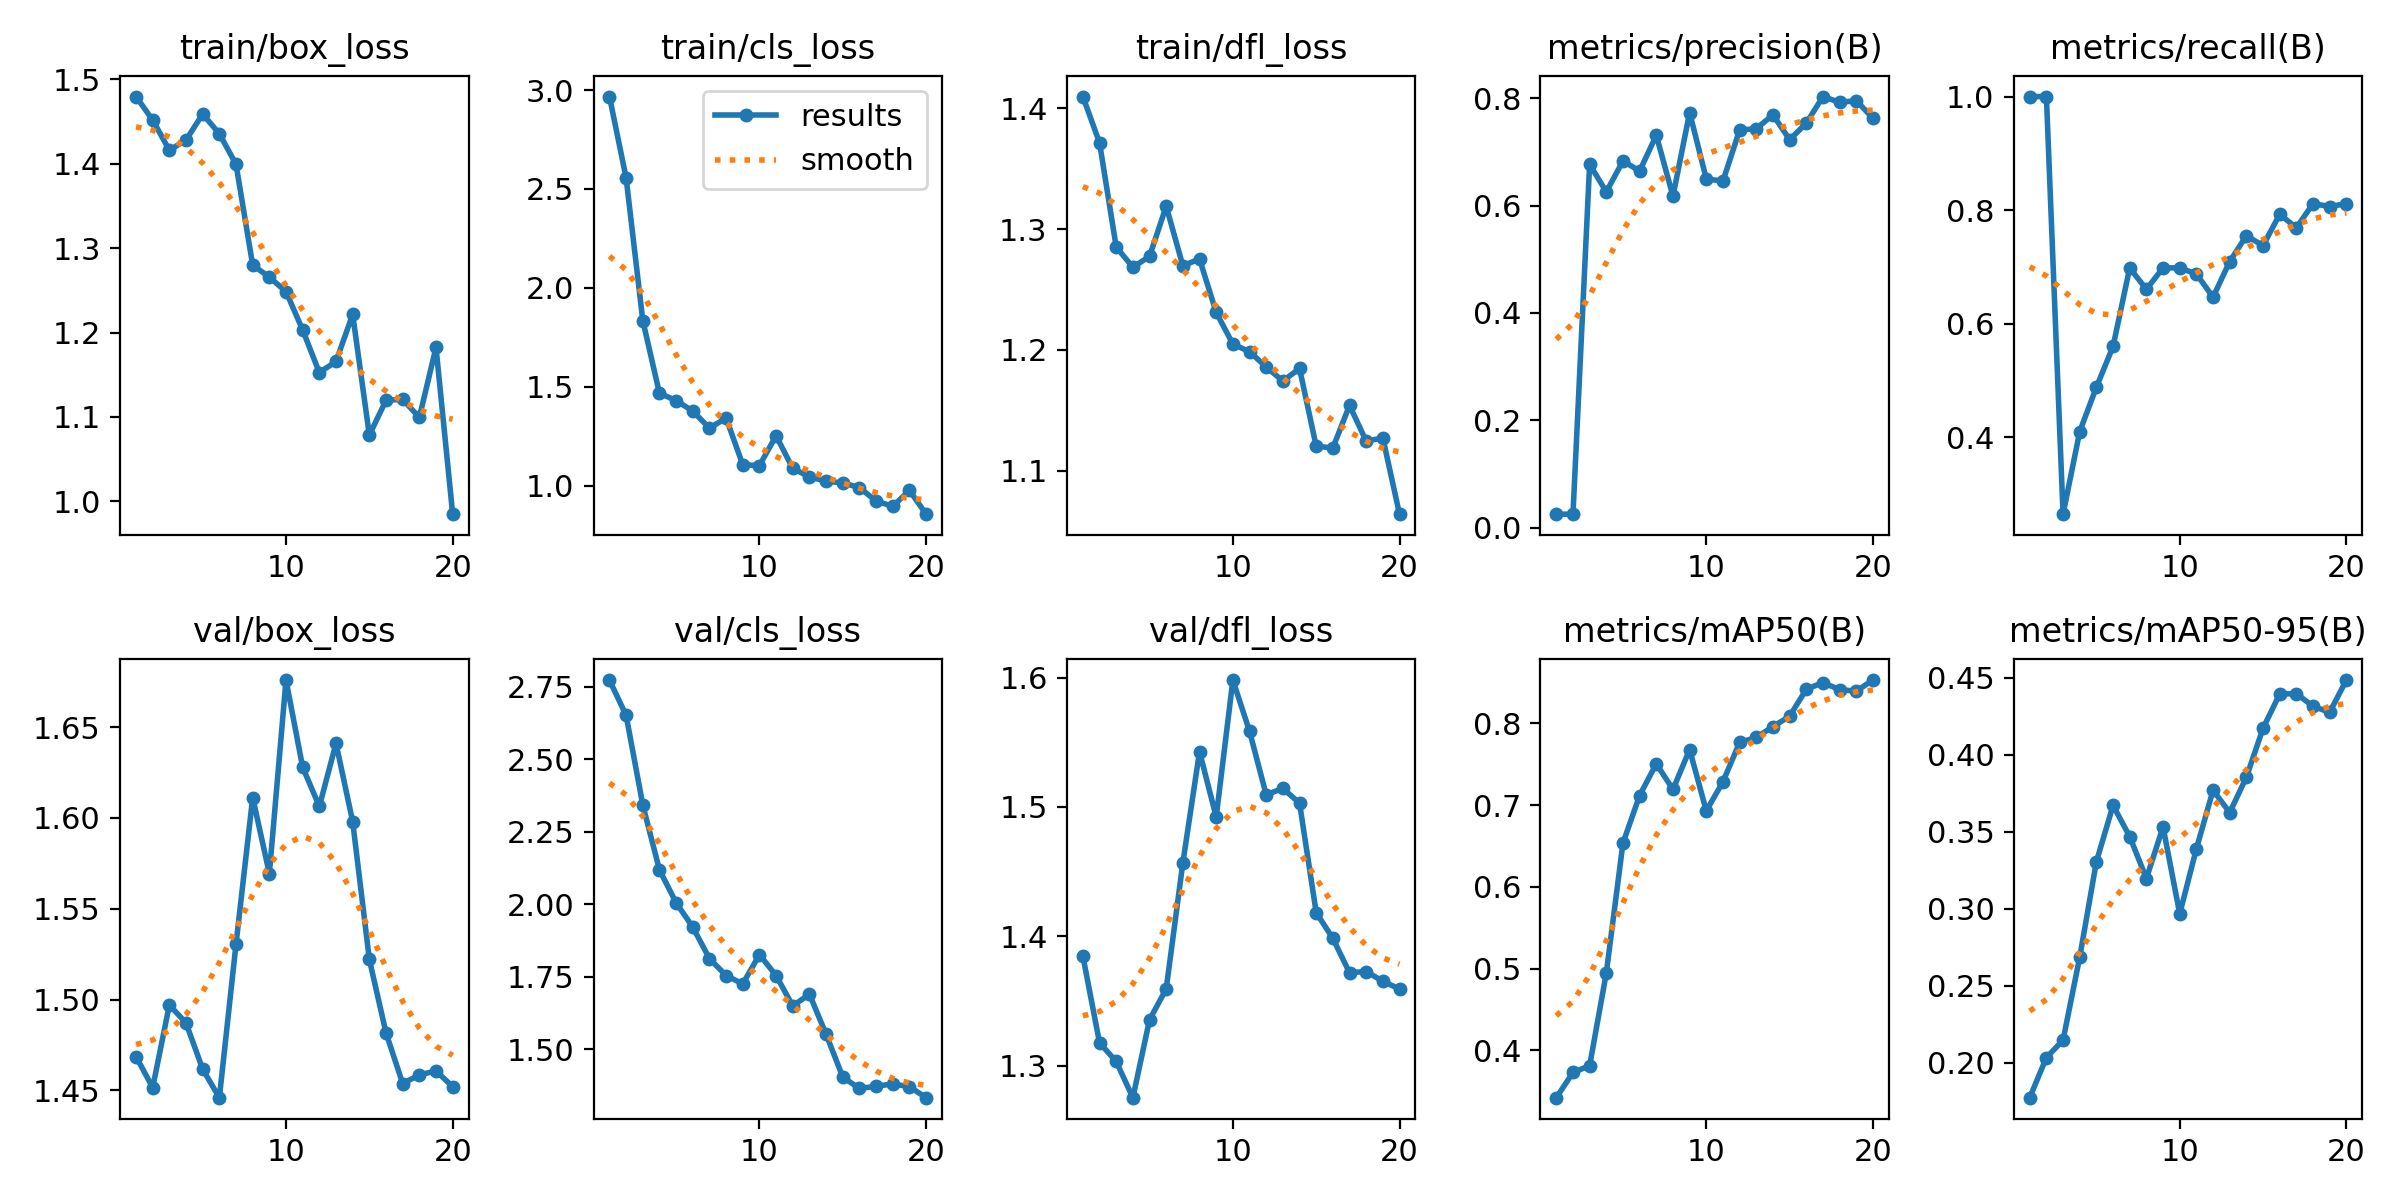

Data behind this chart, as committed beside it:
epoch, time, train/box_loss, train/cls_loss, train/dfl_loss, metrics/precision(B), metrics/recall(B), metrics/mAP50(B), metrics/mAP50-95(B), val/box_loss, val/cls_loss, val/dfl_loss, lr/pg0, lr/pg1, lr/pg2
1, 20.45, 1.48, 2.967, 1.41, 0.02524, 1, 0.3419, 0.1772, 1.469, 2.774, 1.385, 8e-05, 8e-05, 8e-05
2, 42.12, 1.452, 2.556, 1.371, 0.02524, 1, 0.3727, 0.2032, 1.452, 2.652, 1.318, 0.0001711, 0.0001711, 0.0001711
3, 63.4, 1.416, 1.835, 1.285, 0.6767, 0.2641, 0.381, 0.2145, 1.497, 2.343, 1.303, 0.0002523, 0.0002523, 0.0002523
4, 84.46, 1.428, 1.467, 1.268, 0.6255, 0.4098, 0.4945, 0.2685, 1.487, 2.119, 1.275, 0.0003236, 0.0003236, 0.0003236
5, 104.4, 1.459, 1.43, 1.277, 0.683, 0.4878, 0.6536, 0.3305, 1.462, 2.006, 1.336, 0.000385, 0.000385, 0.000385
6, 124.4, 1.436, 1.376, 1.319, 0.6641, 0.5597, 0.7118, 0.367, 1.446, 1.921, 1.359, 0.0004365, 0.0004365, 0.0004365
7, 145.2, 1.399, 1.29, 1.27, 0.7308, 0.6981, 0.7508, 0.3468, 1.531, 1.813, 1.457, 0.000478, 0.000478, 0.000478
8, 167, 1.28, 1.341, 1.275, 0.6174, 0.6604, 0.7192, 0.3195, 1.611, 1.754, 1.543, 0.0005097, 0.0005097, 0.0005097
9, 187.5, 1.266, 1.105, 1.231, 0.7731, 0.6981, 0.7681, 0.353, 1.569, 1.726, 1.492, 0.0005315, 0.0005315, 0.0005315
10, 207.3, 1.248, 1.101, 1.205, 0.6495, 0.6981, 0.693, 0.2966, 1.676, 1.827, 1.598, 0.0005434, 0.0005434, 0.0005434
11, 227.5, 1.203, 1.252, 1.198, 0.6456, 0.6874, 0.7287, 0.3388, 1.628, 1.754, 1.558, 0.0005454, 0.0005454, 0.0005454
12, 247.8, 1.153, 1.087, 1.186, 0.7406, 0.6465, 0.7769, 0.3769, 1.606, 1.65, 1.509, 0.0005375, 0.0005375, 0.0005375
13, 267.4, 1.166, 1.044, 1.174, 0.743, 0.7093, 0.7829, 0.3624, 1.641, 1.69, 1.514, 0.0005197, 0.0005197, 0.0005197
14, 287.4, 1.221, 1.022, 1.185, 0.769, 0.7547, 0.7962, 0.3853, 1.598, 1.552, 1.503, 0.000492, 0.000492, 0.000492
15, 307.4, 1.078, 1.014, 1.12, 0.7226, 0.7374, 0.8089, 0.4171, 1.522, 1.404, 1.418, 0.0004544, 0.0004544, 0.0004544
16, 327.2, 1.12, 0.9895, 1.119, 0.7531, 0.7924, 0.8418, 0.4394, 1.482, 1.365, 1.398, 0.0004068, 0.0004068, 0.0004068
17, 346.9, 1.121, 0.9218, 1.154, 0.8029, 0.7688, 0.8501, 0.4395, 1.454, 1.372, 1.372, 0.0003494, 0.0003494, 0.0003494
18, 367.1, 1.099, 0.8947, 1.124, 0.7921, 0.8113, 0.8414, 0.4314, 1.459, 1.38, 1.373, 0.0002821, 0.0002821, 0.0002821
19, 386.9, 1.182, 0.9757, 1.127, 0.7953, 0.8062, 0.8396, 0.4275, 1.461, 1.371, 1.365, 0.0002049, 0.0002049, 0.0002049
20, 407.9, 0.9847, 0.8552, 1.064, 0.7625, 0.8113, 0.8532, 0.4484, 1.452, 1.333, 1.359, 0.0001178, 0.0001178, 0.0001178
